Run: headless pygame with SDL's dummy video driver; simulated clock (each Clock.tick advances the game by its frame time, no real sleeping); random seed 0; keys injected as events and as key.get_pressed() state; mouse plan: one left click at the window centre at the start of phase 2, then a move to the lower-right quarter at the start of phase 3.
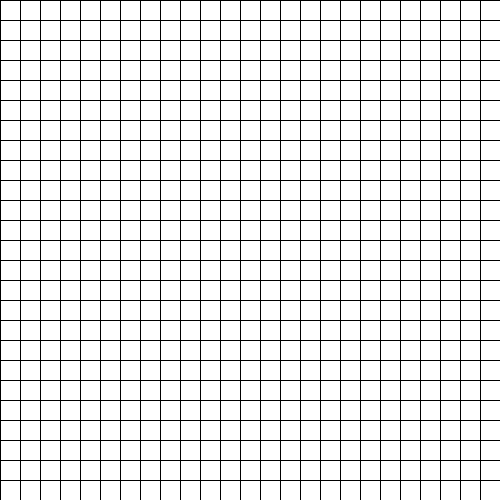
Frame 1 of 4 · flips 1–60 · no input
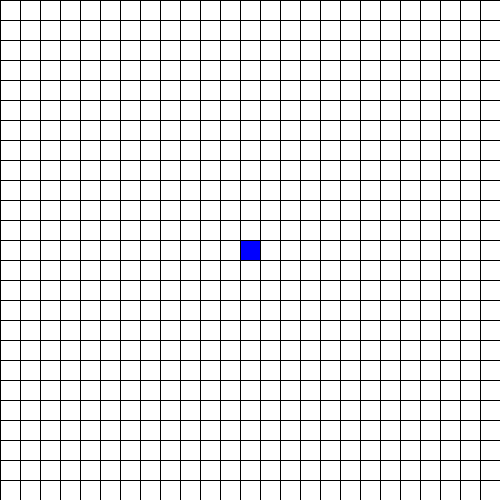
Frame 2 of 4 · flips 61–180 · clicked the window centre · tapped SPACE, RETURN · held RIGHT (→), D
Frame 3 of 4 · flips 181–300 · moved the mouse to the lower-right quarter · held DOWN (↓), S · screen unchanged from frame 2, image omitted
Frame 4 of 4 · flips 301–420 · held LEFT (←), A, UP (↑), W · screen unchanged from frame 3, image omitted

The pygame program that drew these frames:

import pygame
import math
from queue import PriorityQueue

pygame.init()

win_size = 500
screen = pygame.display.set_mode((win_size,win_size))
pygame.display.set_caption("My A Star Path Finding Visualisation")

grey = (0,0,0)
white = (255,255,255)
red = (255,0,0)
green = (0,255,0)
blue = (0,0,255)
yellow = (255,255,0)
black = (0,0,0)
purple = (128,0,128)
screen.fill(white)

total_rows = 25
width = win_size // total_rows #width of the single block

class Spot:
    def __init__(self,row,col):
        self.row = row
        self.col = col
        self.neighbors = []
        self.color = white

    def make_barrier(self):
        self.color = black

    def make_start(self):
        self.color = blue

    def make_end(self):
        self.color = yellow
        
    def make_open(self):
        self.color = green

    def make_closed(self):
        self.color = red

    def make_path(self):
        self.color = purple

    def is_barrier(self):
        return self.color == black

    def draw(self):
        pygame.draw.rect(screen,self.color,(self.row*width,self.col*width,width,width))

    def update_neighbors(self,grid):
        self.neighbors = []
        if self.col > 0 and not grid[self.row][self.col - 1].is_barrier():  #LEFT
            self.neighbors.append(grid[self.row][self.col - 1])
        if self.col < total_rows - 1 and not grid[self.row][self.col + 1].is_barrier():  #RIGHT
            self.neighbors.append(grid[self.row][self.col + 1])
        if self.row < total_rows - 1 and not grid[self.row + 1][self.col].is_barrier():  #DOWN
            self.neighbors.append(grid[self.row + 1][self.col])
        if self.row > 0 and not grid[self.row - 1][self.col].is_barrier():  #UP
            self.neighbors.append(grid[self.row - 1][self.col])

    def __lt__(self,other):
        return False
            
def make_grid():
    grid = []
    for i in range(total_rows):
        grid.append([])
        for j in range(total_rows):
            spot = Spot(i,j) #We are storing the class and its instances into the list so we can access them individually
            grid[i].append(spot) #for this loop appending for i'th row

    return grid

def draw_grid():
    for i in range(total_rows):
        pygame.draw.line(screen,grey,(i*width,0),(i*width,win_size))
        for j in range(total_rows):
            pygame.draw.line(screen,grey,(0,j*width),(win_size,j*width))

def draw():
    for row in grid:
        for spot in row:
            spot.draw()

    draw_grid()
    pygame.display.update()

def clicked_pos(pos):
    x,y = pos
    row = x // width
    col = y // width

    return row,col

def heuristic(start,end):
    x1,y1 = start.row, start.col
    x2,y2 = end.row, end.col
    return abs(x1 - x2) + abs(y1 - y2)

def the_path(came_from,current,draw):
    while current in came_from:
        current = came_from[current]
        current.make_path()
        draw()

def algorithm(draw,grid,start,end):
    count = 0
    open_set = PriorityQueue()
    open_set.put((0,count, start)) #The numbers before spot represent the priority of the spot
    came_from = {}
    g_score = {spot: float("inf") for row in grid for spot in row}
    g_score[start] = 0
    f_score = {spot: float("inf") for row in grid for spot in row}
    f_score[start] = heuristic(start, end)

    open_set_hash = {start}

    while not open_set.empty():
        for event in pygame.event.get():
            if event.type == pygame.QUIT:
                pygame.quit()

        current = open_set.get()[2] #Getting the spot with the least f_score
        open_set_hash.remove(current)

        if current == end:
            the_path(came_from, end, draw)
            end.make_end()
            start.make_start()
            return True

        for neighbor in current.neighbors:
            temp_g_score = g_score[current] + 1

            if temp_g_score < g_score[neighbor]: #G_Score it would require to get to the neighbor via current
                came_from[neighbor] = current
                g_score[neighbor] = temp_g_score
                f_score[neighbor] = temp_g_score + heuristic(neighbor, end)
                if neighbor not in open_set_hash:
                    count += 1
                    open_set.put((f_score[neighbor], count, neighbor))
                    open_set_hash.add(neighbor)
                    neighbor.make_open()

        draw()

        if current != start and current!=end:
            current.make_closed()

    return False

start = None
end = None

grid = make_grid()

running = True
while running:
    draw()
    for event in pygame.event.get():
        if event.type == pygame.QUIT:
            running = False

        if pygame.mouse.get_pressed()[0]:
            pos = pygame.mouse.get_pos()
            row,col = clicked_pos(pos)
            spot = grid[row][col]

            if not start and spot!=end:
                start = spot
                start.make_start()

            elif not end and spot!=start:
                end = spot
                end.make_end()

            elif spot!=start and spot!=end:
                barrier = spot 
                barrier.make_barrier()

        if event.type == pygame.KEYDOWN:
            if event.key == pygame.K_c:
                start = None
                end = None
                grid = make_grid()
                screen.fill(white)

            if event.key == pygame.K_SPACE and start and end:
                for row in grid:
                    for spot in row:
                        spot.update_neighbors(grid)

                algorithm(lambda: draw(),grid,start,end)

    pygame.display.update()

pygame.quit()
